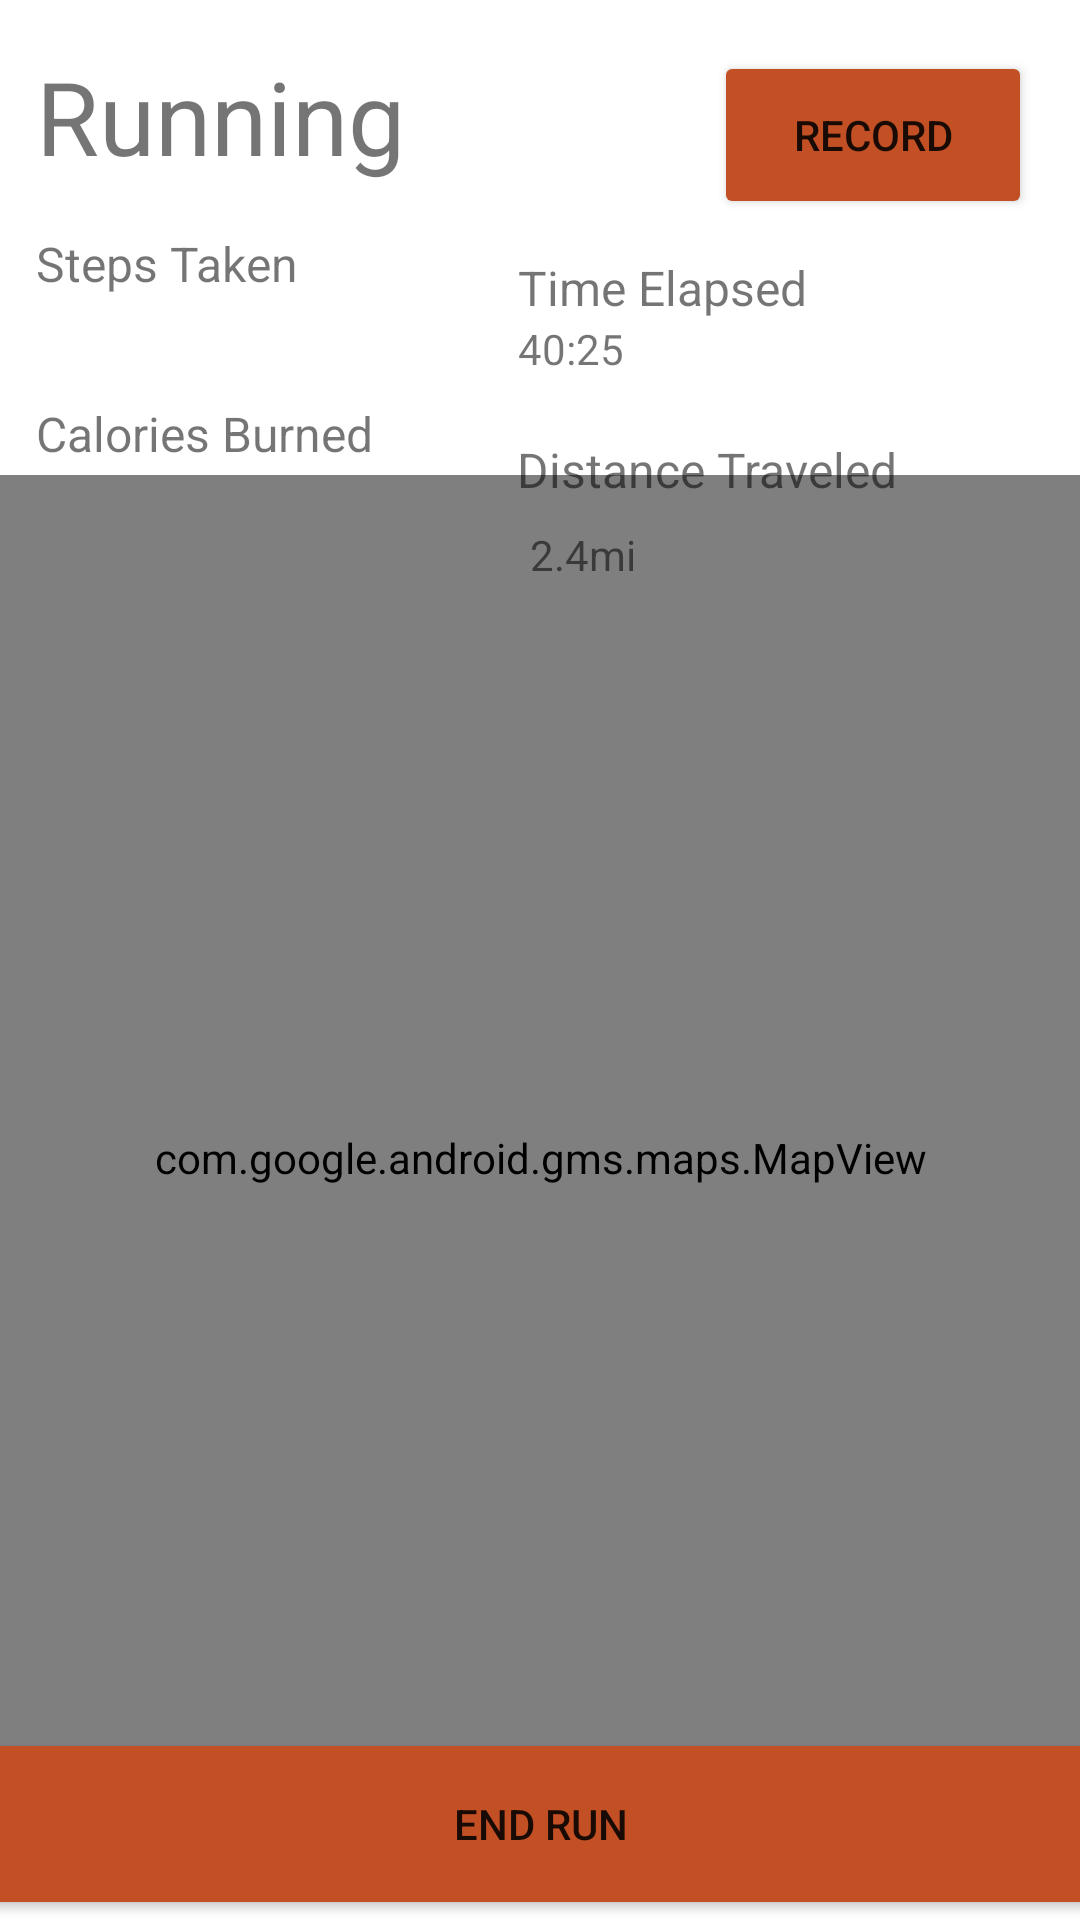

Reconstruct the res/layout file that produces this screen, plus the resources it refers to.
<!-- AndroidManifest.xml: application theme Theme.PROG03 -->
<!-- res/layout/fragment_running_activity.xml -->
<?xml version="1.0" encoding="utf-8"?>
<androidx.constraintlayout.widget.ConstraintLayout xmlns:android="http://schemas.android.com/apk/res/android"
    xmlns:map="http://schemas.android.com/apk/res-auto"
    xmlns:tools="http://schemas.android.com/tools"
    android:layout_width="match_parent"
    android:layout_height="match_parent"
    android:foregroundTint="#C35024"
    tools:context=".RunningActivity">

    

    <com.google.android.gms.maps.MapView
        android:id="@+id/mapView"
        android:layout_width="396dp"
        android:layout_height="455dp"
        android:layout_marginStart="11dp"
        android:layout_marginTop="9dp"
        android:layout_marginEnd="12dp"
        map:layout_constraintBottom_toTopOf="@+id/endrun"
        map:layout_constraintEnd_toEndOf="parent"
        map:layout_constraintStart_toStartOf="parent"
        map:layout_constraintTop_toBottomOf="@+id/textView9"
        tools:ignore="SpeakableTextPresentCheck" />

    <Button
        android:id="@+id/record"
        android:layout_width="106dp"
        android:layout_height="56dp"
        android:layout_marginStart="139dp"
        android:layout_marginEnd="16dp"
        android:layout_marginBottom="12dp"
        android:backgroundTint="#C35024"
        android:text="Record"
        map:layout_constraintBottom_toTopOf="@+id/dateEntry"
        map:layout_constraintEnd_toEndOf="parent"
        map:layout_constraintHorizontal_bias="1.0"
        map:layout_constraintStart_toEndOf="@+id/runningEntry" />

    <TextView
        android:id="@+id/dateEntry"
        android:layout_width="wrap_content"
        android:layout_height="wrap_content"
        android:layout_marginStart="121dp"
        android:layout_marginTop="8dp"
        android:layout_marginEnd="91dp"
        android:text="Time Elapsed"
        android:textSize="16sp"
        map:layout_constraintEnd_toEndOf="parent"
        map:layout_constraintHorizontal_bias="1.0"
        map:layout_constraintStart_toEndOf="@+id/textView2"
        map:layout_constraintTop_toTopOf="@+id/textView2" />

    <TextView
        android:id="@+id/textView5"
        android:layout_width="wrap_content"
        android:layout_height="wrap_content"
        android:layout_marginStart="96dp"
        android:layout_marginTop="12dp"
        android:layout_marginEnd="61dp"
        android:text="Distance Traveled"
        android:textSize="16sp"
        map:layout_constraintEnd_toEndOf="parent"
        map:layout_constraintHorizontal_bias="1.0"
        map:layout_constraintStart_toEndOf="@+id/textView4"
        map:layout_constraintTop_toTopOf="@+id/textView4" />

    <TextView
        android:id="@+id/textView9"
        android:layout_width="wrap_content"
        android:layout_height="wrap_content"
        android:layout_marginStart="16dp"
        android:layout_marginTop="12dp"
        android:layout_marginEnd="184dp"
        android:text="200"
        map:layout_constraintEnd_toStartOf="@+id/textView11"
        map:layout_constraintStart_toStartOf="parent"
        map:layout_constraintTop_toBottomOf="@+id/textView4" />

    <TextView
        android:id="@+id/textView11"
        android:layout_width="wrap_content"
        android:layout_height="19dp"
        android:layout_marginTop="8dp"
        android:layout_marginEnd="148dp"
        android:text="2.4mi"
        map:layout_constraintEnd_toEndOf="parent"
        map:layout_constraintTop_toTopOf="@+id/textView9" />

    <TextView
        android:id="@+id/textView4"
        android:layout_width="wrap_content"
        android:layout_height="wrap_content"
        android:layout_marginStart="12dp"
        android:layout_marginTop="16dp"
        android:text="Calories Burned"
        android:textSize="16sp"
        map:layout_constraintStart_toStartOf="parent"
        map:layout_constraintTop_toBottomOf="@+id/textView" />

    <TextView
        android:id="@+id/textView2"
        android:layout_width="wrap_content"
        android:layout_height="wrap_content"
        android:layout_marginStart="12dp"
        android:layout_marginTop="10dp"
        android:text="Steps Taken"
        android:textSize="16sp"
        map:layout_constraintBottom_toTopOf="@+id/textView"
        map:layout_constraintStart_toStartOf="parent"
        map:layout_constraintTop_toBottomOf="@+id/runningEntry" />

    <TextView
        android:id="@+id/textView"
        android:layout_width="wrap_content"
        android:layout_height="wrap_content"
        android:layout_marginStart="16dp"
        android:layout_marginEnd="176dp"
        android:layout_marginBottom="8dp"
        android:text="1325"
        map:layout_constraintBottom_toTopOf="@+id/textView4"
        map:layout_constraintEnd_toStartOf="@+id/dateEntry"
        map:layout_constraintHorizontal_bias="1.0"
        map:layout_constraintStart_toStartOf="parent"
        map:layout_constraintTop_toBottomOf="@+id/textView2" />

    <TextView
        android:id="@+id/textView3"
        android:layout_width="wrap_content"
        android:layout_height="wrap_content"
        android:layout_marginStart="176dp"
        android:layout_marginEnd="152dp"
        android:layout_marginBottom="8dp"
        android:text="40:25"
        map:layout_constraintBottom_toTopOf="@+id/textView5"
        map:layout_constraintEnd_toEndOf="parent"
        map:layout_constraintHorizontal_bias="1.0"
        map:layout_constraintStart_toEndOf="@+id/textView"
        map:layout_constraintTop_toBottomOf="@+id/dateEntry"
        map:layout_constraintVertical_bias="0.0" />

    <TextView
        android:id="@+id/runningEntry"
        android:layout_width="135dp"
        android:layout_height="51dp"
        android:layout_marginStart="12dp"
        android:layout_marginTop="16dp"
        android:text="Running"
        android:textSize="34sp"
        map:layout_constraintStart_toStartOf="parent"
        map:layout_constraintTop_toTopOf="parent" />

    <Button
        android:id="@+id/endrun"
        android:layout_width="414dp"
        android:layout_height="64dp"
        android:backgroundTint="#C35024"
        android:text="End Run"
        map:layout_constraintBottom_toBottomOf="parent"
        map:layout_constraintEnd_toEndOf="parent"
        map:layout_constraintStart_toStartOf="parent" />

</androidx.constraintlayout.widget.ConstraintLayout>
<!-- resources referenced by this layout -->
<resources>
  <style name="Theme.PROG03" parent="Theme.MaterialComponents.DayNight.DarkActionBar">
          
          <item name="colorPrimary">@color/purple_500</item>
          <item name="colorPrimaryVariant">@color/purple_700</item>
          <item name="colorOnPrimary">@color/white</item>
          
          <item name="colorSecondary">@color/teal_200</item>
          <item name="colorSecondaryVariant">@color/teal_700</item>
          <item name="colorOnSecondary">@color/black</item>
          
          <item name="android:statusBarColor" tools:targetApi="l">?attr/colorPrimaryVariant</item>
          
      </style>
  <!-- not gathered from this repository: default colours our renderer supplied (Android Studio template values) -->
  <color name="purple_500">#FF6200EE</color>
  <color name="purple_700">#FF3700B3</color>
  <color name="teal_200">#FF03DAC5</color>
  <color name="teal_700">#FF018786</color>
  <color name="black">#FF000000</color>
  <color name="white">#FFFFFFFF</color>
</resources>
